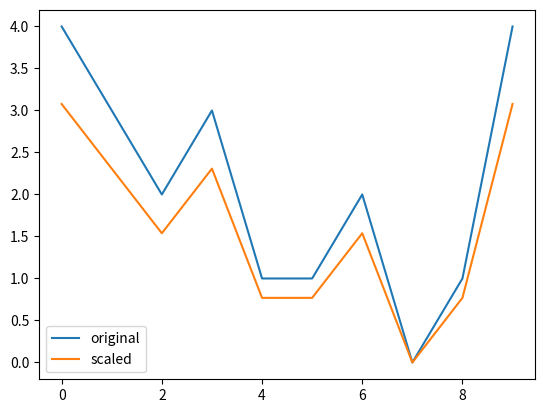

Recreate this plot in Python.
# Import the whiten function
from scipy.cluster.vq import whiten
import matplotlib.pyplot as plt

goals_for = [4,3,2,3,1,1,2,0,1,4]

# Use the whiten() function to standardize the data
scaled_data = whiten(goals_for)
print(scaled_data)

# Plot original data
plt.plot(goals_for, label='original')

# Plot scaled data
plt.plot(scaled_data, label='scaled')

# Show the legend in the plot
plt.legend()

# Display the plot
plt.show()